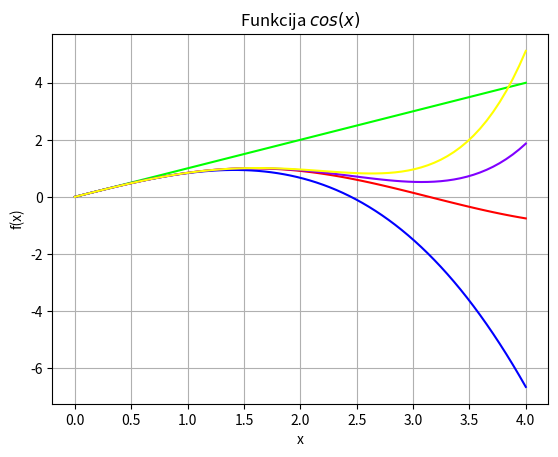

Recreate this plot in Python.
import sys
sys.path.append("/usr/local/anaconda3/lib/python3.6/site-packages")
import numpy

from numpy import *     # Importē skaitlisko metožu bibliotēkas funkcijas
x = linspace(0, 4, 70)  # Trešais arguments ir ģenerējamo elementu skaits
y = sin(x)



from matplotlib import pyplot as plt
plt.grid()
plt.xlabel('x')
plt.ylabel('f(x)')
plt.title('Funkcija $cos(x)$')
plt.plot(x, y, color = "#FF0000")   #red
y1 = x
plt.plot(x, y1, color = "#00FF00")  #green
y2 = y1 - x*x*x/(1*2*3)
plt.plot(x, y2, color = "#0000FF")  #blue
y3 = y2 + x*x*x*x*x/(1*2*3*4*5)
plt.plot(x, y3, color = "#8000FF")  #purple
y4 = y3 + x*x*x*x*x*x*x/(1*2*3*4*5*6*7)
plt.plot(x, y4, color = "#FFFF00")  #yellow
plt.show()
